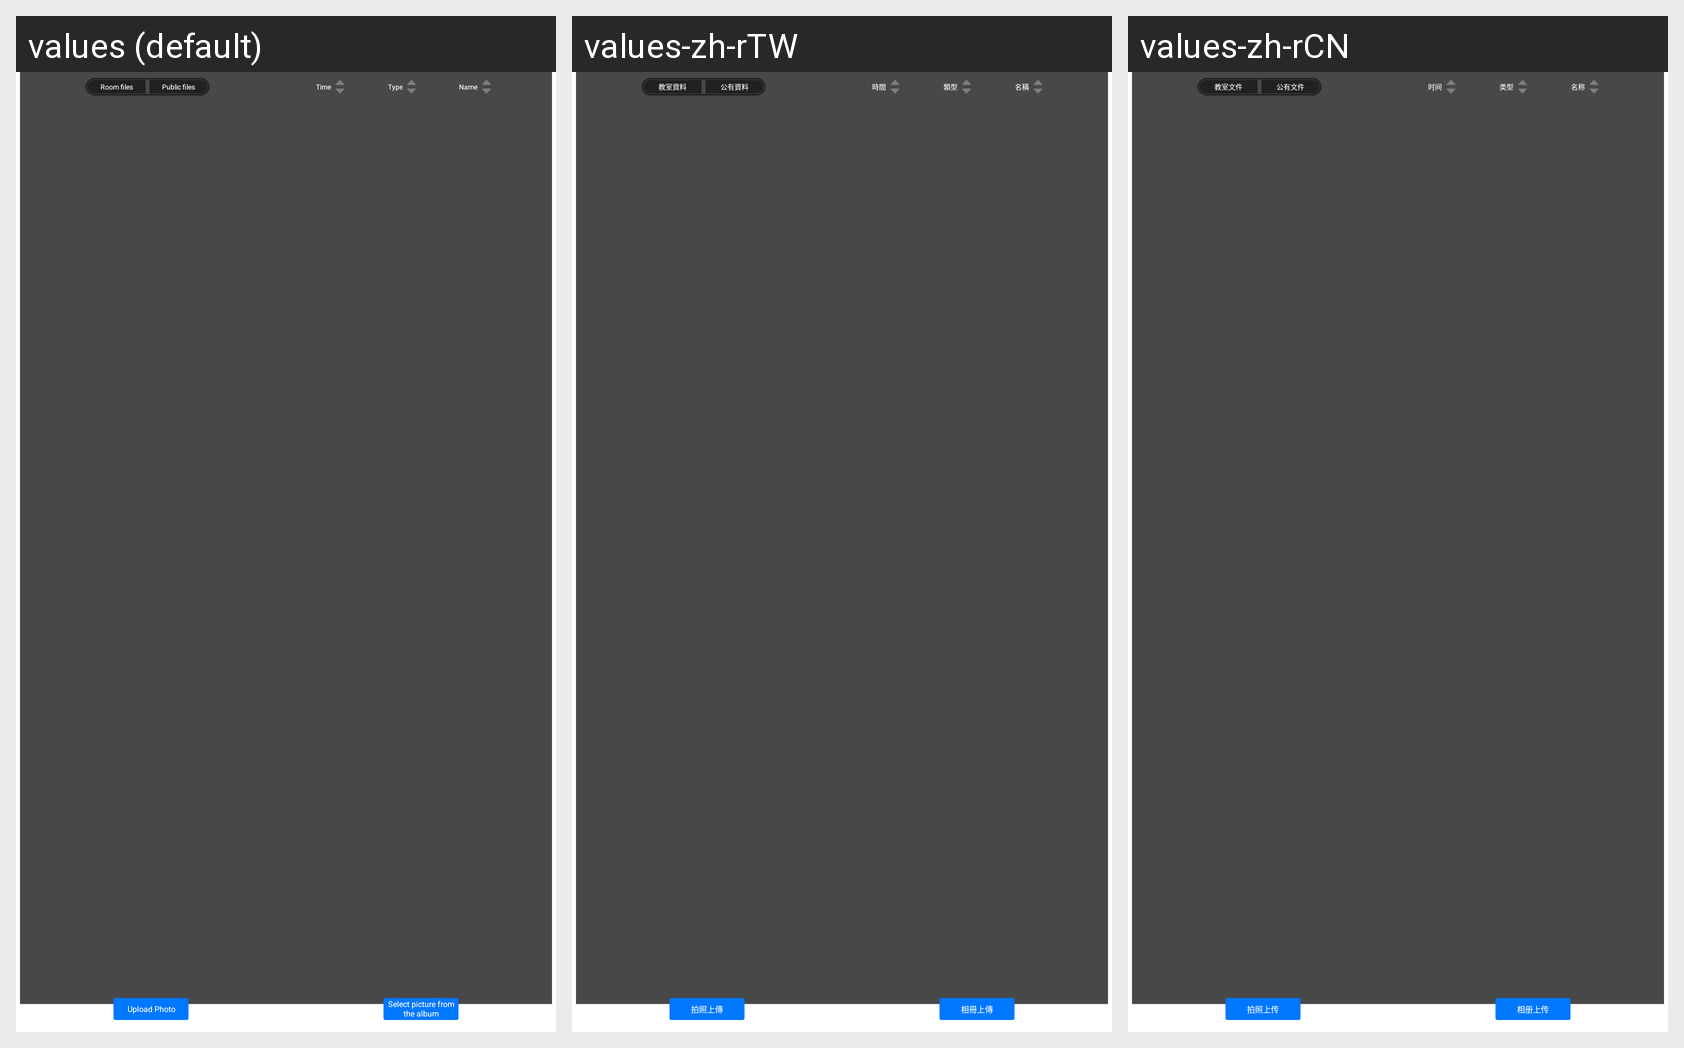

Locale-by-locale string values for the Android screen shown in this grid:
Android screen res/layout/old_popup_course_list_layout.xml rendered under 3 locales, left to right: values (default), values-zh-rTW, values-zh-rCN. Device: Nexus 5 (rendered at 1080×1920; each locale shown at half size, 540×960, under a caption strip naming it); theme Theme.MaterialComponents.DayNight.NoActionBar.
Strings drawn on this screen, with the default value and each locale's value (text and hints the layout hard-codes, and strings that could not be matched under every locale, appear in the picture but are not listed):

uploadphoto
  values: Upload Photo
  values-zh-rTW: 拍照上傳
  values-zh-rCN: 拍照上传

select_picture_from_album
  values: Select picture from the album
  values-zh-rTW: 相冊上傳
  values-zh-rCN: 相册上传

class_file_group
  values: Room files
  values-zh-rTW: 教室資料
  values-zh-rCN: 教室文件

admin_file_group
  values: Public files
  values-zh-rTW: 公有資料
  values-zh-rCN: 公有文件

popup_title_time
  values: Time
  values-zh-rTW: 時間
  values-zh-rCN: 时间

popup_title_type
  values: Type
  values-zh-rTW: 類型
  values-zh-rCN: 类型

popup_title_name
  values: Name
  values-zh-rTW: 名稱
  values-zh-rCN: 名称
